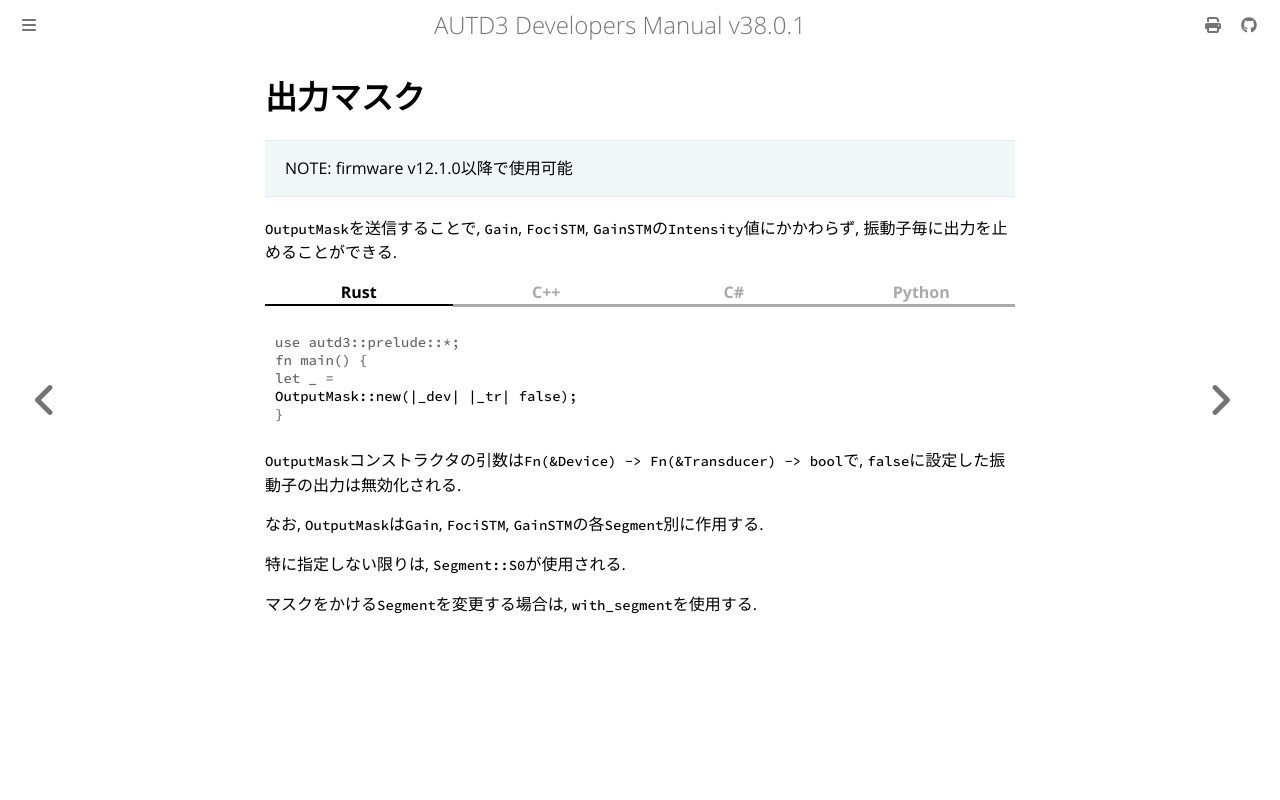

repository: shinolab/autd3-doc · page: jp/Users_Manual/API/output_mask.html · generator: mdbook

# 出力マスク

> NOTE: firmware v12.1.0以降で使用可能

`OutputMask`を送信することで, `Gain`, `FociSTM`, `GainSTM`の`Intensity`値にかかわらず, 振動子毎に出力を止めることができる.

{{ #tabs }}
{{ #tab name=Rust }}
```rust,edition2024
{{#include ../../../codes/Users_Manual/advanced/output_mask.rs}}
```
{{ #endtab }}
{{ #tab name=C++ }}
```cpp
{{#include ../../../codes/Users_Manual/advanced/output_mask.cpp}}
```
{{ #endtab }}
{{ #tab name=C# }}
```cs
{{#include ../../../codes/Users_Manual/advanced/output_mask.cs}}
```
{{ #endtab }}
{{ #tab name=Python }}
```python
{{#include ../../../codes/Users_Manual/advanced/output_mask.py}}
```
{{ #endtab }}
{{ #endtabs }}

`OutputMask`コンストラクタの引数は`Fn(&Device) -> Fn(&Transducer) -> bool`で, `false`に設定した振動子の出力は無効化される.

なお, `OutputMask`は`Gain`, `FociSTM`, `GainSTM`の各`Segment`別に作用する.

特に指定しない限りは, `Segment::S0`が使用される.

マスクをかける`Segment`を変更する場合は, `with_segment`を使用する.
